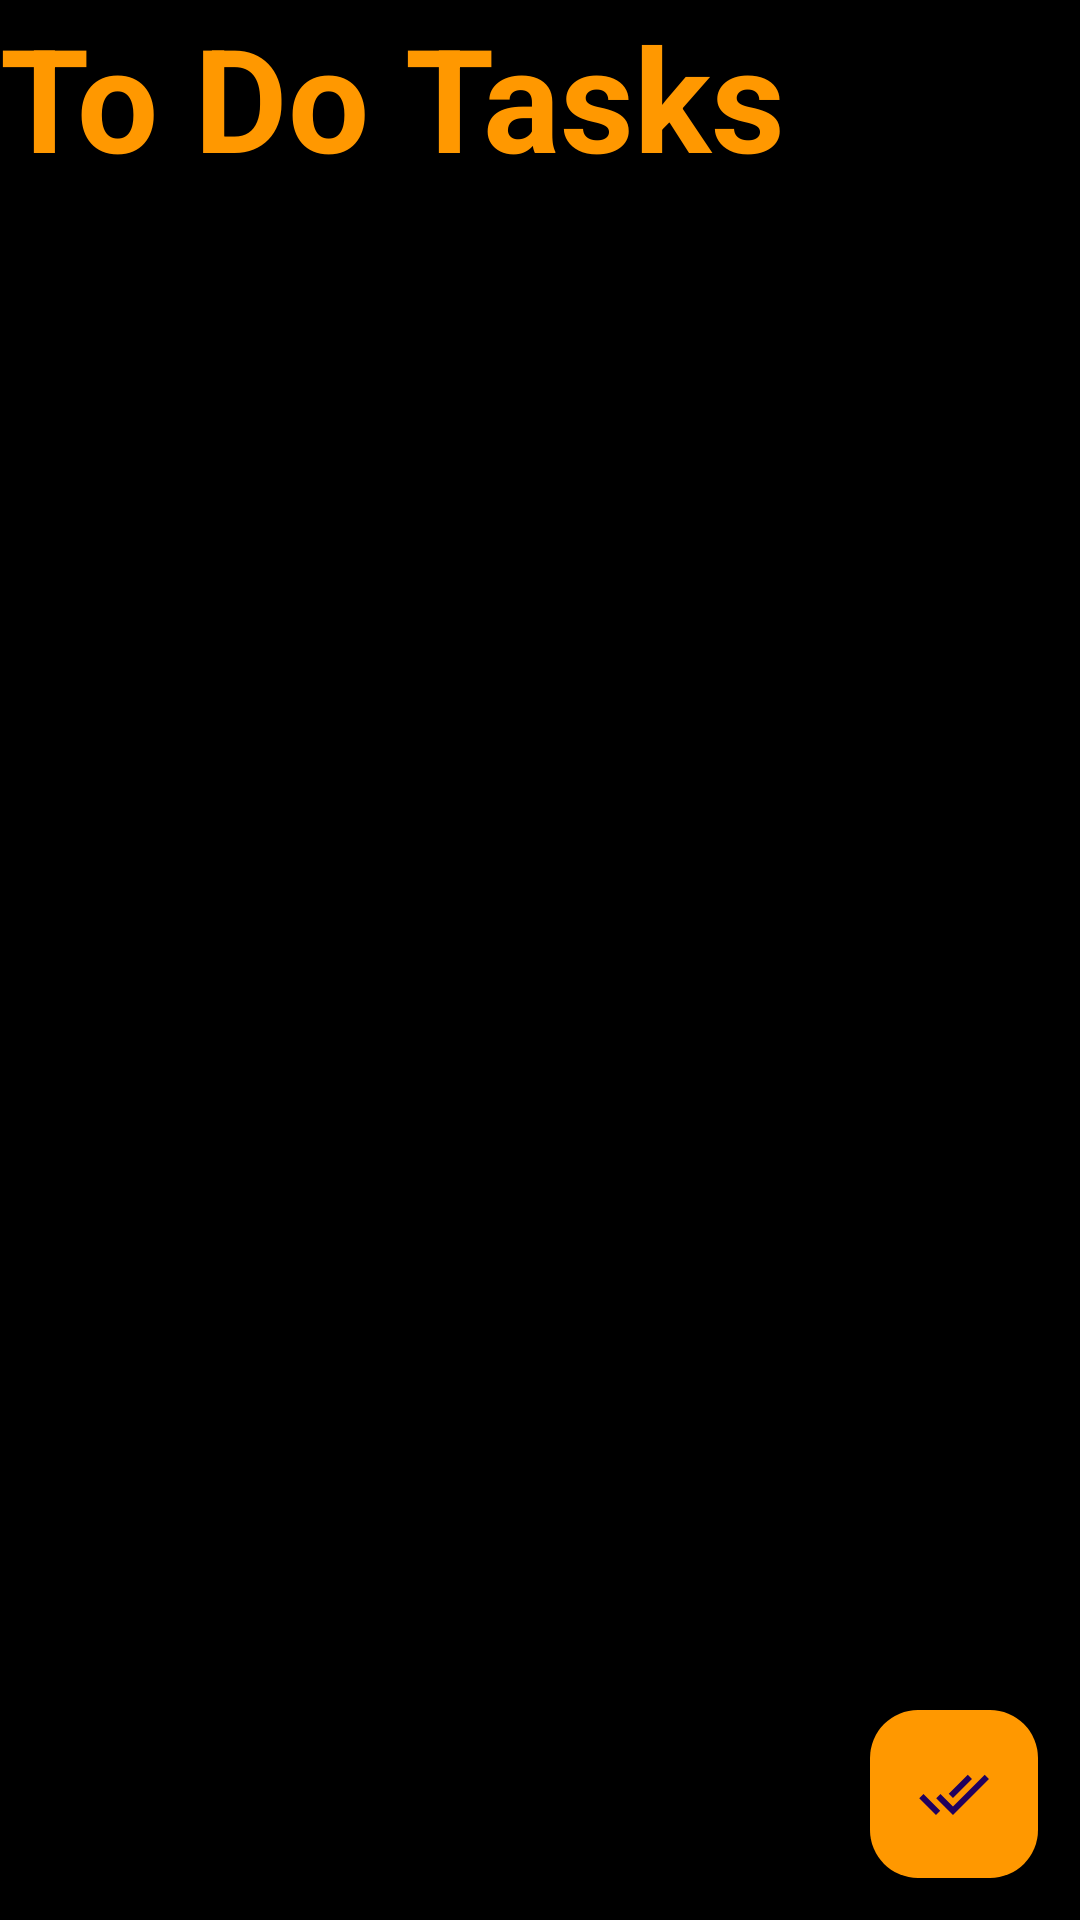

Android layout source for this screen:
<!-- AndroidManifest.xml: application theme Theme.Tasks -->
<!-- res/layout/activity_main.xml -->
<?xml version="1.0" encoding="utf-8"?>
<androidx.constraintlayout.widget.ConstraintLayout xmlns:android="http://schemas.android.com/apk/res/android"
    xmlns:app="http://schemas.android.com/apk/res-auto"
    xmlns:tools="http://schemas.android.com/tools"
    android:layout_width="match_parent"
    android:layout_height="match_parent"
    android:background="@color/black"
    tools:context=".MainActivity">

    <TextView
        android:id="@+id/Header"
        android:layout_width="wrap_content"
        android:layout_height="wrap_content"
        android:text="@string/to_do_tasks"
        android:textColor="@color/background"
        android:textSize="48sp"
        android:textStyle="bold"
        app:layout_constraintStart_toStartOf="parent"
        app:layout_constraintTop_toTopOf="parent" />

    <androidx.recyclerview.widget.RecyclerView
        android:id="@+id/tasksrecycler"
        android:layout_width="match_parent"
        android:layout_height="wrap_content"
        android:nestedScrollingEnabled="true"
        app:layout_constraintBottom_toBottomOf="parent"
        app:layout_constraintEnd_toEndOf="parent"
        app:layout_constraintHorizontal_bias="0.0"
        app:layout_constraintStart_toStartOf="parent"
        app:layout_constraintTop_toBottomOf="@+id/Header"
        app:layout_constraintVertical_bias="0.0"
        android:paddingBottom="50dp"/>

    <com.google.android.material.floatingactionbutton.FloatingActionButton
        android:id="@+id/floatingActionButton"
        android:layout_width="wrap_content"
        android:layout_height="wrap_content"
        android:background="@color/black"
        android:clickable="true"
        android:contentDescription="@string/new_task"
        android:tint="@color/black"
        app:backgroundTint="@color/background"
        app:fabSize="normal"
        app:layout_constraintBottom_toBottomOf="parent"
        app:layout_constraintEnd_toEndOf="parent"
        app:layout_constraintHorizontal_bias="0.954"
        app:layout_constraintStart_toStartOf="parent"
        app:layout_constraintTop_toTopOf="parent"
        app:layout_constraintVertical_bias="0.976"
        app:rippleColor="@color/black"
        app:srcCompat="@drawable/baseline_done_all_24" />
</androidx.constraintlayout.widget.ConstraintLayout>
<!-- resources referenced by this layout -->
<resources>
  <color name="background">#FFFF9800</color>
  <color name="black">#FF000000</color>
  <!-- drawable baseline_done_all_24 (drawable) -->
  <vector android:height="90dp" android:tint="#000000"
      android:viewportHeight="24" android:viewportWidth="24"
      android:width="90dp" xmlns:android="http://schemas.android.com/apk/res/android">
      <path android:fillColor="@android:color/white" android:pathData="M18,7l-1.41,-1.41 -6.34,6.34 1.41,1.41L18,7zM22.24,5.59L11.66,16.17 7.48,12l-1.41,1.41L11.66,19l12,-12 -1.42,-1.41zM0.41,13.41L6,19l1.41,-1.41L1.83,12 0.41,13.41z"/>
  </vector>
  <string name="new_task">New task</string>
  <string name="to_do_tasks">To Do Tasks</string>
  <style name="Theme.Tasks" parent="Base.Theme.Tasks" />
  <style name="Base.Theme.Tasks" parent="Theme.Material3.DayNight.NoActionBar">
          
          <item name="colorPrimary">@color/black</item>
      </style>
</resources>
